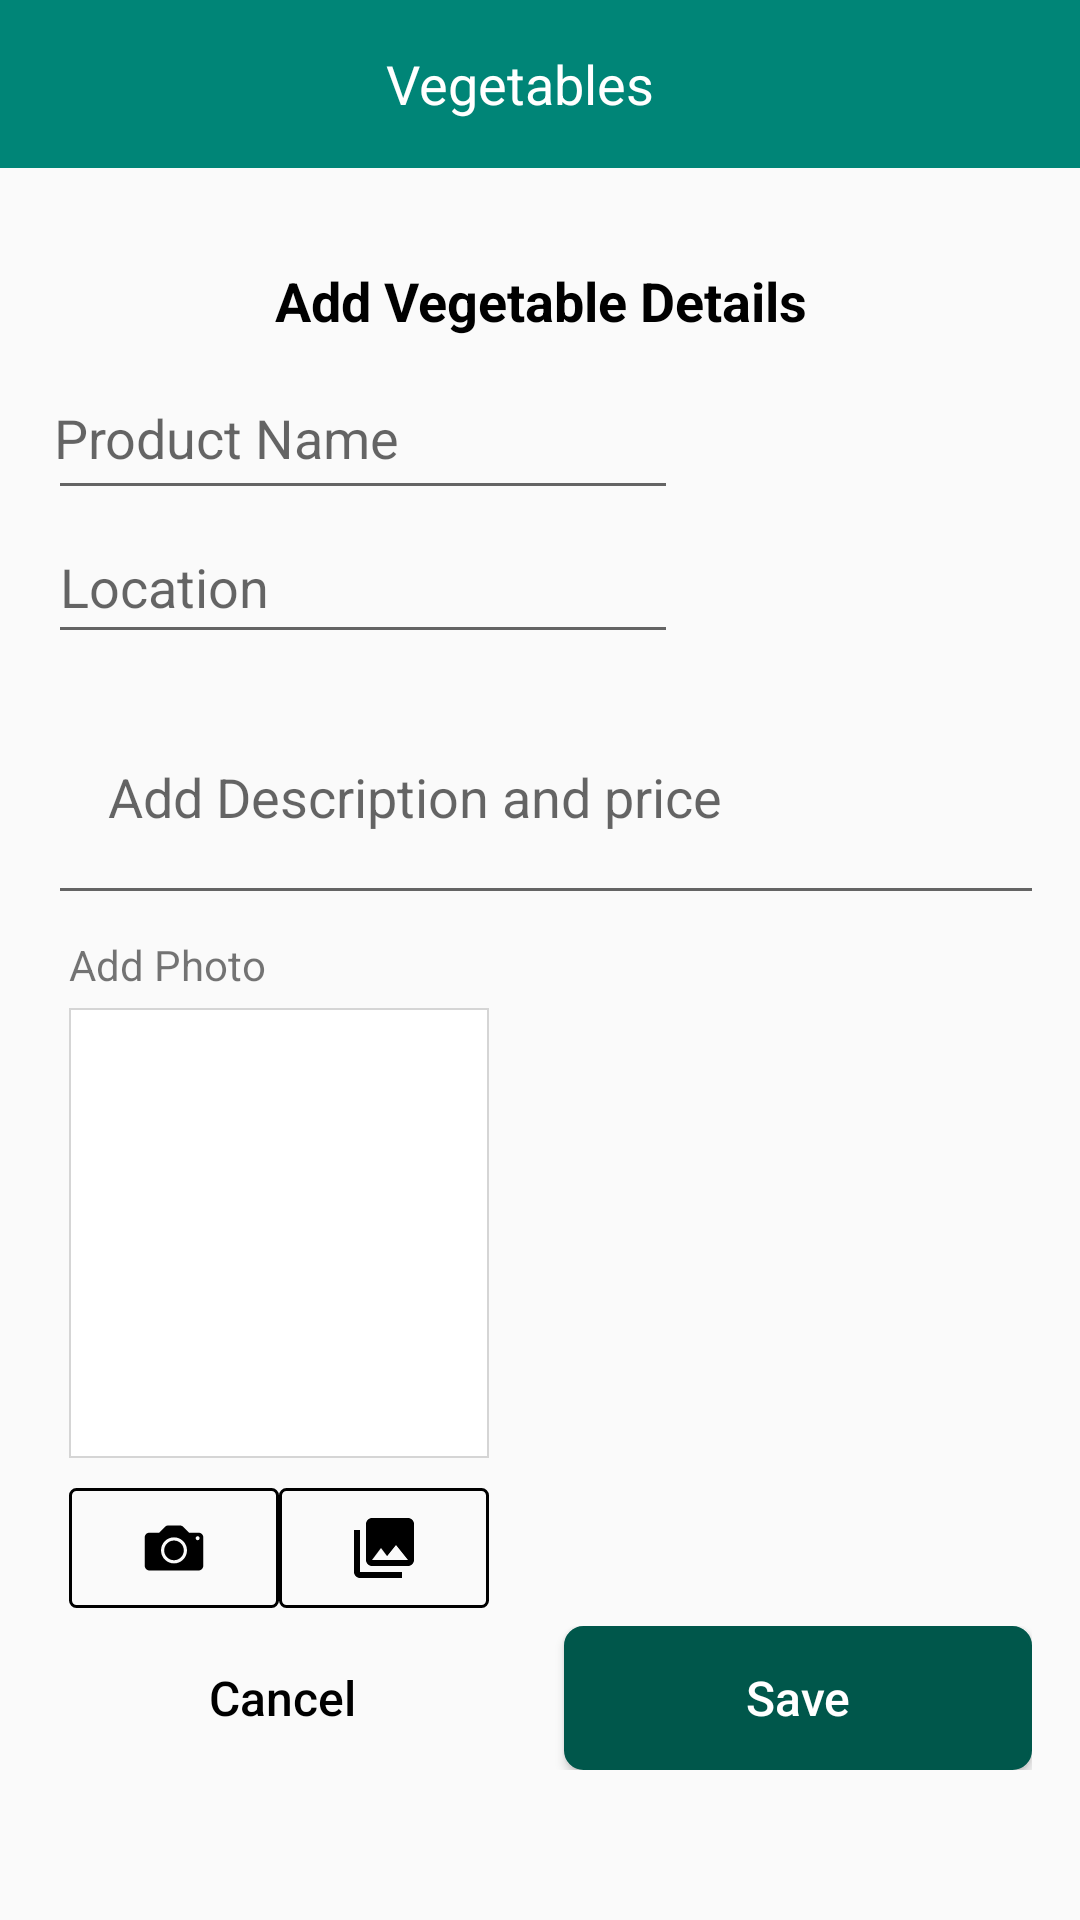

Android layout source for this screen:
<!-- AndroidManifest.xml: application theme AppTheme -->
<!-- res/layout/activity_add_product.xml -->
<?xml version="1.0" encoding="utf-8"?>
<LinearLayout xmlns:android="http://schemas.android.com/apk/res/android"
    xmlns:app="http://schemas.android.com/apk/res-auto"
    xmlns:tools="http://schemas.android.com/tools"
    android:layout_width="match_parent"
    android:layout_height="match_parent"
    android:orientation="vertical"
    tools:context=".ui.AddStockActivity">

        <com.google.android.material.appbar.AppBarLayout
            android:layout_width="match_parent"
            android:layout_height="?attr/actionBarSize"
            android:background="?attr/colorPrimary"
            android:theme="@style/AppTheme.AppBarOverlay">

            <androidx.appcompat.widget.Toolbar
                android:id="@+id/toolbar"
                android:layout_width="match_parent"
                android:layout_height="?attr/actionBarSize"
                android:background="?attr/colorPrimary"
                app:popupTheme="@style/AppTheme.PopupOverlay">

                <TextView
                    android:id="@+id/toolbarTitle"
                    style="@style/actionBarTitle"
                    android:layout_width="match_parent"
                    android:layout_height="match_parent"
                    android:text="@string/title_vegetables" />

            </androidx.appcompat.widget.Toolbar>

        </com.google.android.material.appbar.AppBarLayout>

        <LinearLayout
            android:layout_width="match_parent"
            android:layout_height="wrap_content"
            android:layout_marginTop="@dimen/margin_normal"
            android:orientation="vertical"
            android:padding="@dimen/margin_normal"
            tools:background="#f4f5f7">

            <TextView
                android:id="@+id/productETxt"
                android:layout_width="match_parent"
                android:layout_height="26dp"
                android:text="@string/label_add_vegetable_details"
                android:textAlignment="center"
                android:textColor="@color/black"
                android:textSize="18sp"
                android:textStyle="bold" />


            <EditText
                android:id="@+id/editTextProductName"
                android:layout_width="wrap_content"
                android:layout_height="48dp"
                android:layout_marginLeft="8dp"
                android:layout_marginTop="@dimen/margin_small"
                android:layout_marginEnd="8dp"
                android:layout_marginRight="8dp"
                android:ems="10"
                android:hint="@string/label_product_name"
                android:inputType="textPersonName"
                android:padding="2dp"
                app:layout_constraintEnd_toEndOf="parent"
                app:layout_constraintHorizontal_bias="0.132"
                app:layout_constraintStart_toStartOf="parent" />

            <EditText
                android:id="@+id/locationETxt"
                android:layout_width="wrap_content"
                android:layout_height="48dp"
                android:layout_marginLeft="8dp"
                android:layout_marginEnd="8dp"
                android:layout_marginRight="8dp"
                android:ems="10"
                android:hint="@string/label_location"
                android:inputType="textPersonName"
                app:layout_constraintEnd_toEndOf="parent"
                app:layout_constraintHorizontal_bias="0.131"
                app:layout_constraintStart_toStartOf="parent"
                app:layout_constraintTop_toBottomOf="@+id/editTextProductName" />

            <EditText
                android:id="@+id/descriptionETxt"
                android:layout_width="414dp"
                android:layout_height="79dp"
                android:layout_marginTop="@dimen/margin_small"
                android:layout_weight="1"
                android:ems="10"
                android:hint="@string/label_add_description_and_price"
                android:inputType="textMultiLine"
                android:padding="20dp"
                app:layout_constraintEnd_toEndOf="parent"
                app:layout_constraintTop_toBottomOf="@+id/productETxt" />


            <LinearLayout
                android:id="@+id/layout_addPhoto"
                android:layout_width="match_parent"
                android:layout_height="wrap_content"
                android:layout_alignParentStart="true"
                android:layout_alignParentLeft="true"
                android:layout_marginLeft="5dp"
                android:layout_marginRight="5dp"
                android:layout_weight="0.49"
                android:orientation="vertical"
                android:padding="2dp"
                android:weightSum="1"
                app:layout_constraintTop_toBottomOf="@+id/descriptionETxt">

                <TextView
                    android:id="@+id/txtcomment_title"
                    android:layout_width="wrap_content"
                    android:layout_height="wrap_content"
                    android:layout_marginTop="5dp"
                    android:layout_marginBottom="5dp"
                    android:text="@string/add_photo" />

                <ImageView
                    android:id="@+id/imgv_photo"
                    android:layout_width="140dp"
                    android:layout_height="150dp"
                    android:layout_marginBottom="10dp"
                    android:layout_weight="0.65"
                    android:adjustViewBounds="true"
                    android:background="@drawable/comment_textarea"
                    android:ems="10"
                    android:gravity="top|center_horizontal"
                    android:padding="0dp"
                    android:scaleType="centerCrop" />

                <RelativeLayout
                    android:id="@+id/attach_photo"
                    android:layout_width="match_parent"
                    android:layout_height="wrap_content">

                    <ImageButton
                        android:id="@+id/btn_camera"
                        android:layout_width="70dp"
                        android:layout_height="40dp"
                        android:layout_alignParentStart="true"
                        android:layout_alignParentLeft="true"
                        android:layout_alignParentTop="true"
                        android:background="@drawable/btn_bg_white"
                        android:text="CANCEL"
                        android:textColor="#000000"
                        app:srcCompat="@drawable/icon_camera" />

                    <ImageButton
                        android:id="@+id/btn_gallary"
                        android:layout_width="70dp"
                        android:layout_height="40dp"
                        android:layout_alignParentTop="true"
                        android:layout_toRightOf="@+id/btn_camera"
                        android:background="@drawable/btn_bg_white"
                        android:textColor="#000000"
                        app:srcCompat="@drawable/ic_photo_library_black_24px" />
                </RelativeLayout>
            </LinearLayout>

        <LinearLayout
            android:layout_width="match_parent"
            android:layout_height="wrap_content"
            android:layout_gravity="bottom"
            android:layout_marginTop="@dimen/margin_smallest"
            android:orientation="horizontal"
            android:weightSum="1">

            <Button
                android:id="@+id/buttonEditBookingDetails"
                style="@style/allEditButtons"
                android:layout_width="0dp"
                android:layout_height="@dimen/button_height"
                android:layout_marginEnd="@dimen/margin_normal"
                android:layout_marginRight="@dimen/margin_normal"
                android:layout_weight=".5"
                android:background="@drawable/bg_edit_button"
                android:onClick="btnCancel"
                android:text="@string/cancel"
                android:textAllCaps="false" />

            <Button
                android:id="@+id/buttonSaveBooking"
                style="@style/allSaveButtons"
                android:layout_width="0dp"
                android:layout_height="@dimen/button_height"
                android:layout_weight=".5"
                android:background="@drawable/bg_blue_button"
                android:onClick="btnSave"
                android:text="@string/save"
                android:textAllCaps="false" />

        </LinearLayout>

    </LinearLayout>
</LinearLayout>
<!-- resources referenced by this layout -->
<resources>
  <color name="black">#000000</color>
  <dimen name="button_height">48dp</dimen>
  <dimen name="margin_normal">16dp</dimen>
  <dimen name="margin_small">8dp</dimen>
  <dimen name="margin_smallest">4dp</dimen>
  <!-- drawable bg_blue_button (drawable) -->
  <?xml version="1.0" encoding="utf-8"?>
  <shape xmlns:android="http://schemas.android.com/apk/res/android"
      android:shape="rectangle">
  
      <solid android:color="@color/colorPrimaryDark" />
  
      <stroke
          android:width="1dp"
          android:color="@color/colorPrimaryDark" />
  
      <corners android:radius="6dp"/>
  
  </shape>
  <!-- drawable comment_textarea (drawable-v24) -->
  <?xml version="1.0" encoding="utf-8"?>
  <shape xmlns:android="http://schemas.android.com/apk/res/android"
      android:shape="rectangle">
  
      <gradient
          android:angle="270"
          android:endColor="#ffffffff"
          android:startColor="#FFffffff" />
  
      <padding
          android:bottom="7dp"
          android:left="7dp"
          android:right="7dp"
          android:top="7dp" />
  
      <corners android:radius="0dp" />
  
      <stroke
          android:width="0.5dp"
          android:color="#d5d5d5" />
  
  </shape>
  <!-- drawable ic_photo_library_black_24px (drawable-v24) -->
  <vector xmlns:android="http://schemas.android.com/apk/res/android"
      android:width="24dp"
      android:height="24dp"
      android:viewportWidth="24.0"
      android:viewportHeight="24.0">
      <path
          android:fillColor="#000000"
          android:pathData="M22,16L22,4c0,-1.1 -0.9,-2 -2,-2L8,2c-1.1,0 -2,0.9 -2,2v12c0,1.1 0.9,2 2,2h12c1.1,0 2,-0.9 2,-2zM11,12l2.03,2.71L16,11l4,5L8,16l3,-4zM2,6v14c0,1.1 0.9,2 2,2h14v-2L4,20L4,6L2,6z" />
  </vector>
  <string name="add_photo">Add Photo</string>
  <string name="cancel">Cancel</string>
  <string name="label_add_description_and_price">Add Description and price</string>
  <string name="label_add_vegetable_details">Add Vegetable Details</string>
  <string name="label_location">Location</string>
  <string name="label_product_name">Product Name</string>
  <string name="save">Save</string>
  <string name="title_vegetables">Vegetables</string>
  <style name="AppTheme.AppBarOverlay" parent="ThemeOverlay.AppCompat.Dark.ActionBar" />
  <style name="AppTheme.PopupOverlay" parent="ThemeOverlay.AppCompat.Light">
          <item name="android:textColor">@color/black</item>
  
      </style>
  <style name="actionBarTitle">
          <item name="android:textColor">@color/white</item>
          <item name="android:textSize">18sp</item>
          <item name="android:layout_marginRight">30dp</item>
          <item name="android:layout_gravity">center_horizontal</item>
          <item name="android:gravity">center</item>
      </style>
  <style name="allEditButtons">
          <item name="android:textSize">16sp</item>
          <item name="android:textColor">@color/black</item>
      </style>
  <style name="allSaveButtons">
          <item name="android:textSize">16sp</item>
          <item name="android:textColor">@color/white</item>
      </style>
  <style name="AppTheme" parent="Theme.AppCompat.Light.NoActionBar">
          
          <item name="colorPrimary">@color/colorPrimary</item>
          <item name="colorPrimaryDark">@color/colorPrimaryDark</item>
          <item name="colorAccent">@color/colorAccent</item>
      </style>
  <color name="colorPrimaryDark">#00574B</color>
  <color name="colorPrimary">#008577</color>
  <color name="colorAccent">#D81B60</color>
  <!-- not gathered from this repository: default colours our renderer supplied (Android Studio template values) -->
  <color name="white">#FFFFFFFF</color>
</resources>
